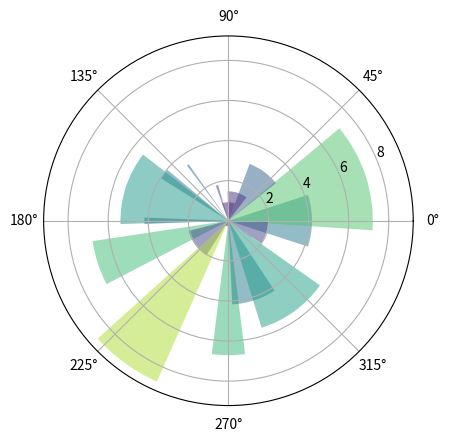

This chart was generated by the following Python code:
import numpy as np
import matplotlib.pyplot as plt

np.random.seed(1)

N = 20
theta = np.linspace(0.0, 2 * np.pi, N, endpoint = False)
radii = 10*np.random.rand(N)
width = np.pi / 4 * np.random.rand(N)
colors = plt.cm.viridis(radii/10.0)

ax = plt.subplot(111, projection='polar')
ax.bar(theta, radii, width=width, bottom = 0.0, color=colors, alpha=0.5)

plt.show()

